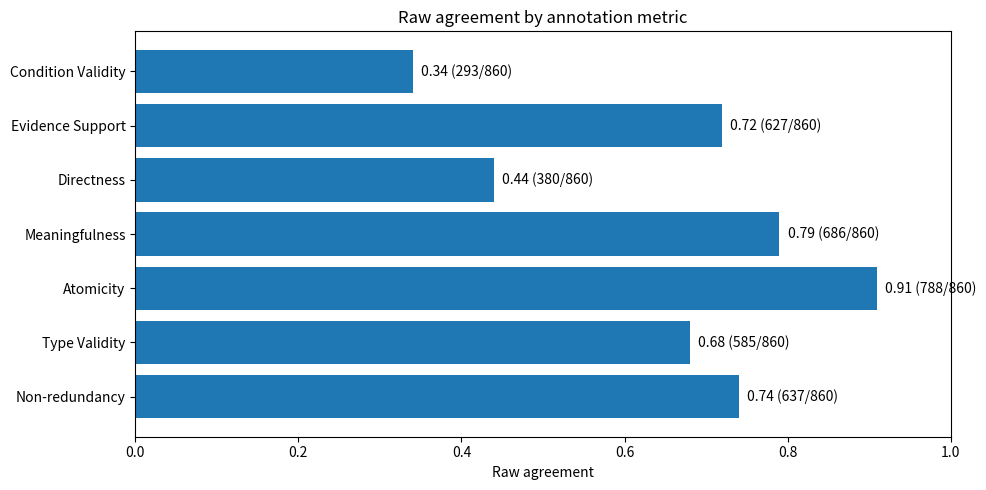
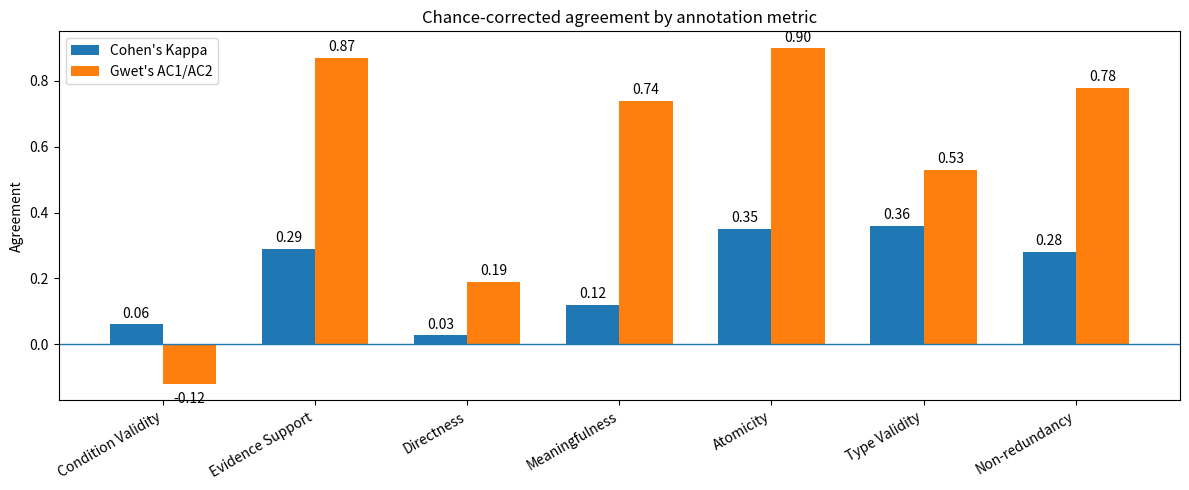
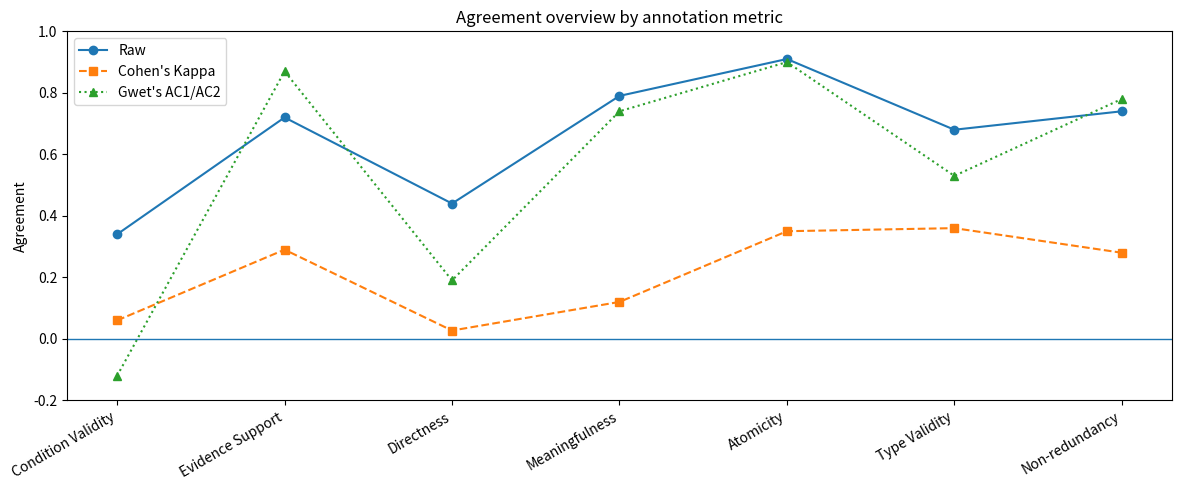

Recreate these plots in Python, in order.
#!/usr/bin/env python3
"""
Plot annotation agreement metrics as JPEG figures.

This script creates:
1. Raw agreement by metric
2. Cohen's kappa vs Gwet's AC1/AC2
3. Overview plot with raw, Cohen's kappa, and Gwet's AC1/AC2

The script is intentionally simple and self-contained.
"""

from pathlib import Path
import matplotlib.pyplot as plt
import numpy as np


def main():
    # ---------------------------------------------------------------------
    # Input data
    # ---------------------------------------------------------------------
    metrics = [
        "Condition Validity",
        "Evidence Support",
        "Directness",
        "Meaningfulness",
        "Atomicity",
        "Type Validity",
        "Non-redundancy",
    ]

    agreements = [293, 627, 380, 686, 788, 585, 637]
    total = 860

    raw = [0.34, 0.72, 0.44, 0.79, 0.91, 0.68, 0.74]
    cohen = [0.06, 0.29, 0.027, 0.12, 0.35, 0.36, 0.28]
    gwet = [-0.12, 0.87, 0.19, 0.74, 0.90, 0.53, 0.78]

    # ---------------------------------------------------------------------
    # Output directory
    # ---------------------------------------------------------------------
    out_dir = Path("figures")
    out_dir.mkdir(parents=True, exist_ok=True)

    # ---------------------------------------------------------------------
    # Figure 1: Raw agreement
    # ---------------------------------------------------------------------
    fig, ax = plt.subplots(figsize=(10, 5))
    y = np.arange(len(metrics))

    ax.barh(y, raw)
    ax.set_yticks(y)
    ax.set_yticklabels(metrics)
    ax.set_xlabel("Raw agreement")
    ax.set_title("Raw agreement by annotation metric")
    ax.set_xlim(0, 1)

    # Add labels with both raw agreement and agreement counts
    for i, (r, a) in enumerate(zip(raw, agreements)):
        ax.text(r + 0.01, i, f"{r:.2f} ({a}/{total})", va="center")

    ax.invert_yaxis()
    plt.tight_layout()
    plt.savefig(out_dir / "agreement_raw.jpg", dpi=300, format="jpg")
    plt.close()

    # ---------------------------------------------------------------------
    # Figure 2: Chance-corrected agreement
    # ---------------------------------------------------------------------
    fig, ax = plt.subplots(figsize=(12, 5))
    x = np.arange(len(metrics))
    width = 0.35

    ax.bar(x - width / 2, cohen, width, label="Cohen's Kappa")
    ax.bar(x + width / 2, gwet, width, label="Gwet's AC1/AC2")

    ax.set_xticks(x)
    ax.set_xticklabels(metrics, rotation=30, ha="right")
    ax.set_ylabel("Agreement")
    ax.set_title("Chance-corrected agreement by annotation metric")
    ax.axhline(0, linewidth=1)
    ax.legend()

    # Add value labels
    for i, v in enumerate(cohen):
        ax.text(i - width / 2, v + (0.02 if v >= 0 else -0.06), f"{v:.2f}", ha="center")
    for i, v in enumerate(gwet):
        ax.text(i + width / 2, v + (0.02 if v >= 0 else -0.06), f"{v:.2f}", ha="center")

    plt.tight_layout()
    plt.savefig(out_dir / "agreement_corrected.jpg", dpi=300, format="jpg")
    plt.close()

    # ---------------------------------------------------------------------
    # Figure 3: Overview plot
    # ---------------------------------------------------------------------
    fig, ax = plt.subplots(figsize=(12, 5))
    x = np.arange(len(metrics))

    ax.plot(x, raw, marker="o", linestyle="-", label="Raw")
    ax.plot(x, cohen, marker="s", linestyle="--", label="Cohen's Kappa")
    ax.plot(x, gwet, marker="^", linestyle=":", label="Gwet's AC1/AC2")

    ax.set_xticks(x)
    ax.set_xticklabels(metrics, rotation=30, ha="right")
    ax.set_ylabel("Agreement")
    ax.set_title("Agreement overview by annotation metric")
    ax.axhline(0, linewidth=1)
    ax.set_ylim(-0.2, 1.0)
    ax.legend()

    plt.tight_layout()
    plt.savefig(out_dir / "agreement_overview.jpg", dpi=300, format="jpg")
    plt.close()

    print("Saved figures:")
    print(out_dir / "agreement_raw.jpg")
    print(out_dir / "agreement_corrected.jpg")
    print(out_dir / "agreement_overview.jpg")


if __name__ == "__main__":
    main()
